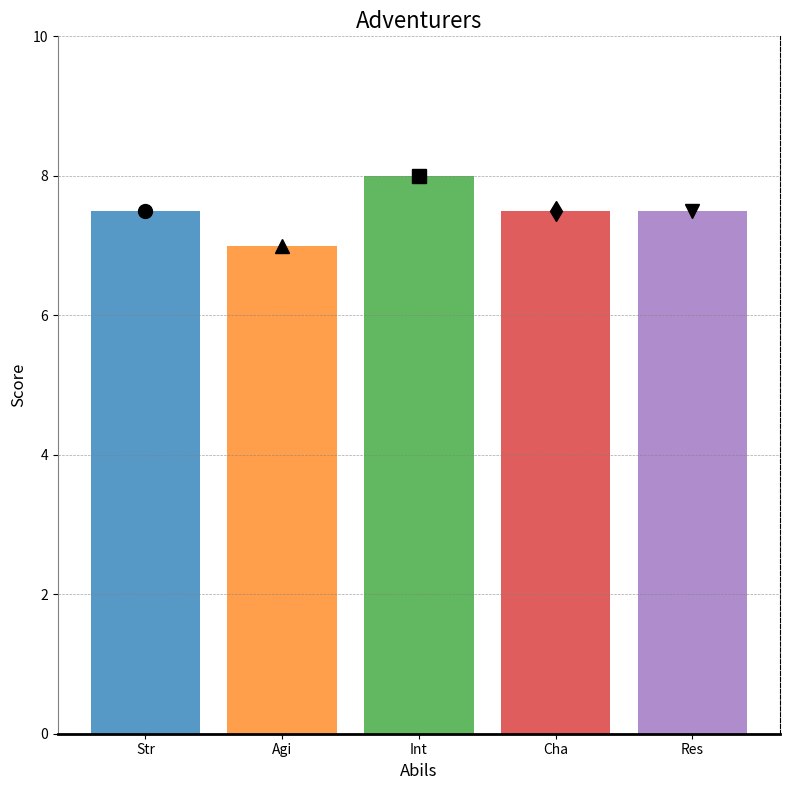

Python code for this plot:
import matplotlib.pyplot as plt
import numpy as np

categories = ['Str', 'Agi', 'Int', 'Cha', 'Res']
num_vars = len(categories)

arthur = [8, 6, 7, 9, 8]
morgana = [7, 8, 9, 6, 7]

average_abilities = [
    np.mean([arthur[i], morgana[i]]) 
    for i in range(num_vars)
]

fig, ax = plt.subplots(figsize=(8, 8))

ax.bar(categories, average_abilities, color=['#1f77b4', '#ff7f0e', '#2ca02c', '#d62728', '#9467bd'], alpha=0.75)
ax.set_ylim(0, 10)
ax.set_title('Adventurers', fontsize=16, style='italic')
ax.set_ylabel('Score', fontsize=12, style='italic')
ax.set_xlabel('Abils', fontsize=12, style='italic')

markers = ['o', '^', 's', 'd', 'v']
for i, score in enumerate(average_abilities):
    ax.plot(i, score, marker=markers[i], markersize=10, color='black')

ax.grid(which='major', linestyle='--', linewidth=0.5, color='gray', axis='y', alpha=0.7)

ax.spines['top'].set_color('none')
ax.spines['right'].set_linestyle('--')
ax.spines['bottom'].set_linewidth(2.0)
ax.spines['left'].set_color('gray')

plt.tight_layout()

plt.show()
